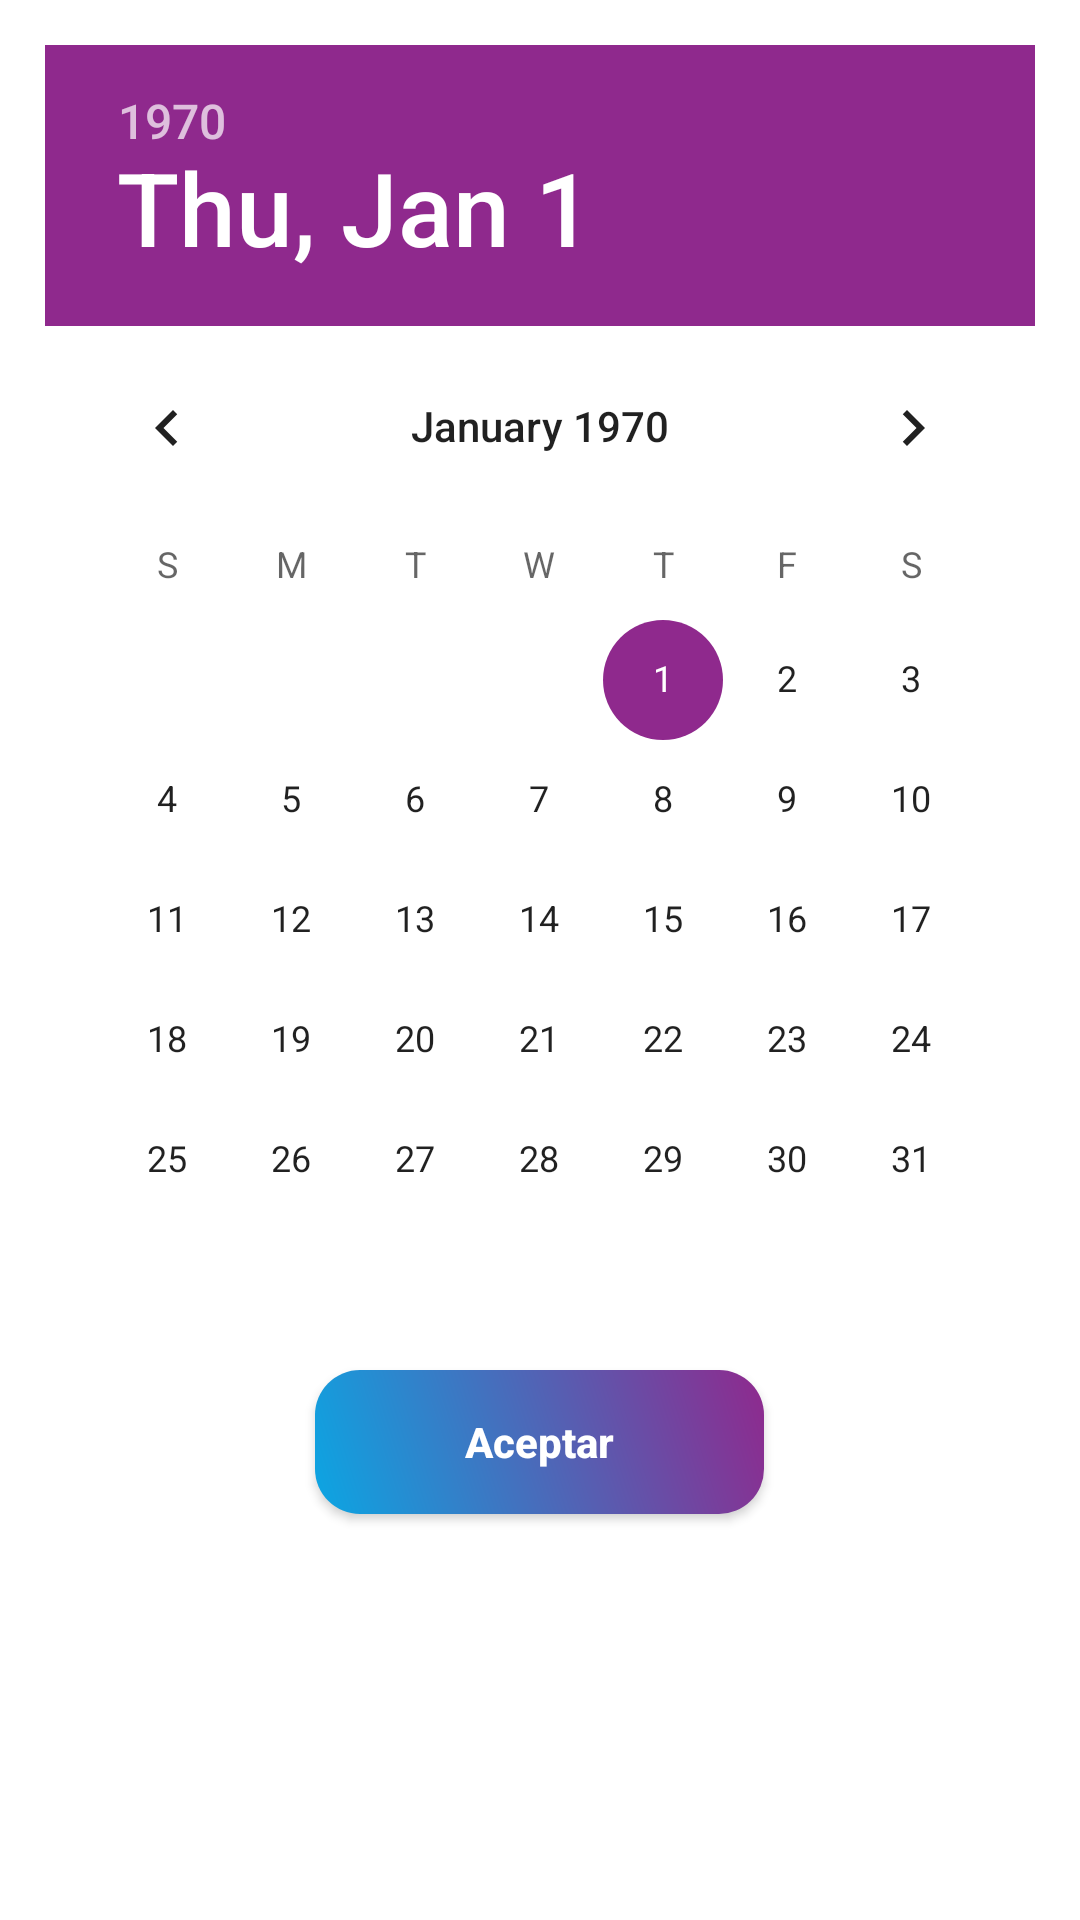

Here is an Android app screen rendered from its layout file. Give the layout XML and the strings, colors and styles it references.
<!-- AndroidManifest.xml: application theme AppTheme -->
<!-- res/layout/datepicker.xml -->
<?xml version="1.0" encoding="utf-8"?>
<RelativeLayout xmlns:android="http://schemas.android.com/apk/res/android"
    xmlns:tools="http://schemas.android.com/tools"
    android:orientation="vertical" android:layout_width="match_parent"
    android:layout_height="match_parent"
    android:padding="15dp"
    android:background="@drawable/shape_shadow">

    <DatePicker
        android:id="@+id/datePicker"
        android:layout_width="wrap_content"
        android:layout_height="wrap_content"
        android:layout_centerHorizontal="true"
        android:headerBackground="@color/colorAccent" />

    <androidx.appcompat.widget.AppCompatButton
        android:layout_width="wrap_content"
        android:layout_height="wrap_content"
        android:layout_below="@+id/datePicker"
        android:layout_centerHorizontal="true"
        android:layout_marginTop="10dp"
        android:layout_marginBottom="10dp"
        android:text="Aceptar"
        android:paddingLeft="50dp"
        android:paddingRight="50dp"
        android:background="@drawable/shape_btn_dark_gradient"
        android:textColor="@color/white"
        android:textStyle="bold"
        android:textAllCaps="false"
        android:id="@+id/btn_aceptar"
        />
</RelativeLayout>
<!-- resources referenced by this layout -->
<resources>
  <color name="colorAccent">#8f298d</color>
  <color name="white">#fff</color>
  <!-- drawable shape_btn_dark_gradient (drawable) -->
  <?xml version="1.0" encoding="utf-8"?>
  <shape xmlns:android="http://schemas.android.com/apk/res/android" >
  
  
  
      <corners
          android:radius="15dp"
          >
      </corners>
  
  <gradient
      android:angle="45"
      android:startColor="@color/colorPrimary"
      android:endColor="@color/colorPrimaryDark"
      />
  
  </shape>
  <style name="AppTheme" parent="Theme.MaterialComponents.Light.DarkActionBar">
          
          <item name="colorPrimary">@color/colorPrimary</item>
          <item name="colorPrimaryDark">@color/colorPrimaryDark</item>
          <item name="colorAccent">@color/colorAccent</item>
          <item name="android:statusBarColor">@color/colorPrimaryLight</item>
  
      </style>
  <color name="colorPrimary">#0ba6e3</color>
  <color name="colorPrimaryDark">#8f298d</color>
  <color name="colorPrimaryLight">#41C2F5</color>
</resources>
